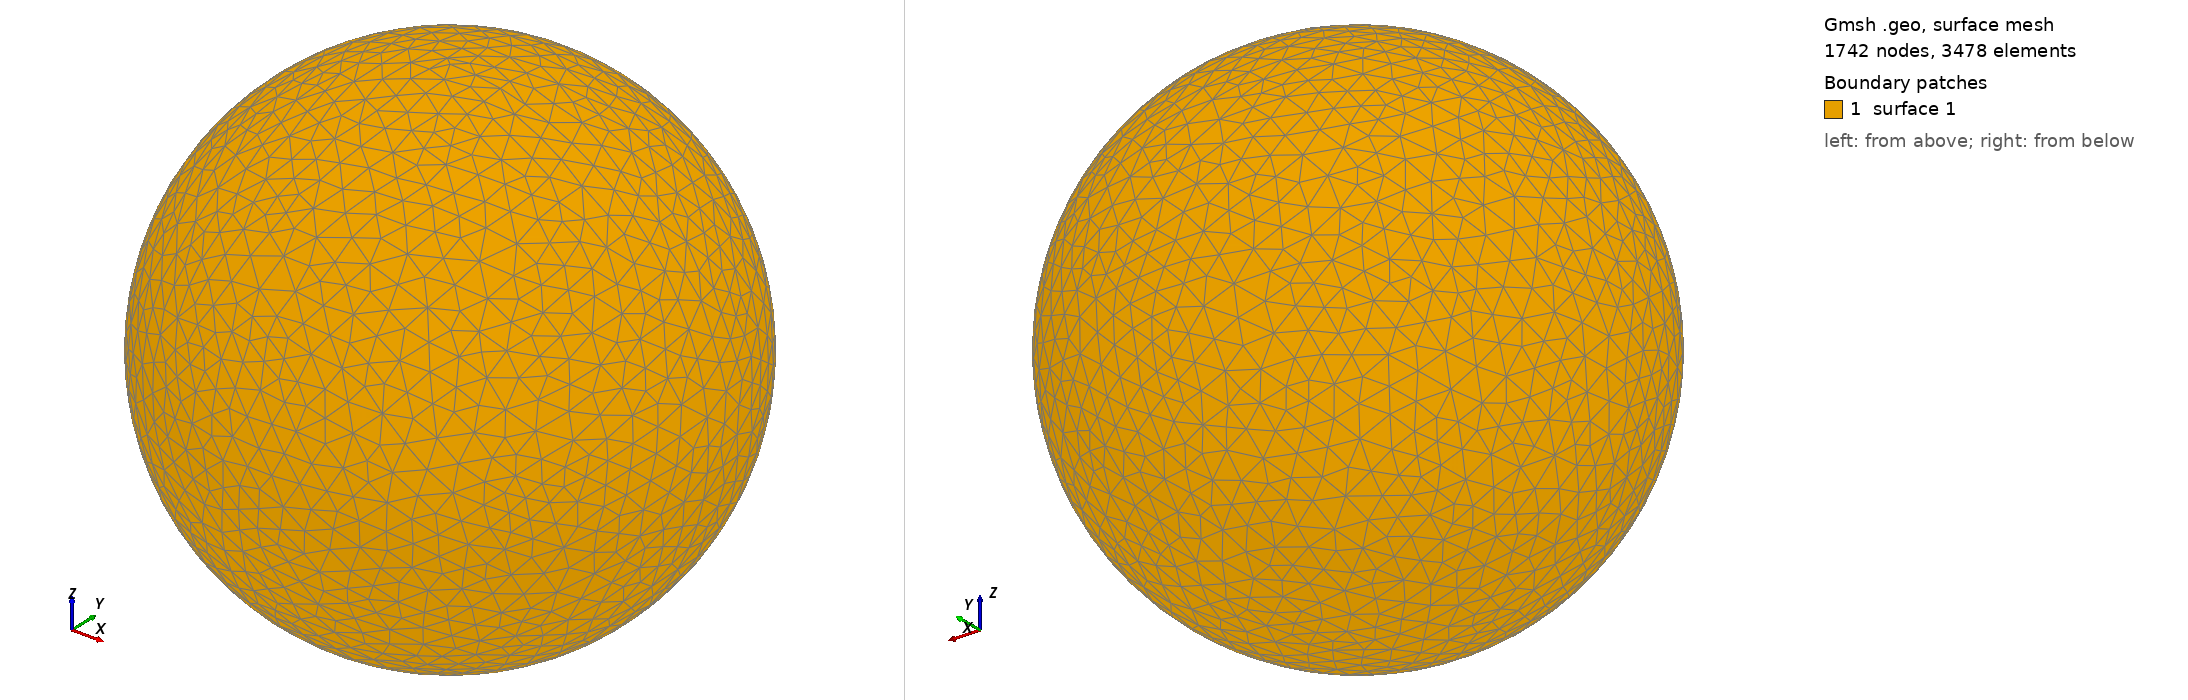

Gmsh geometry script, surface-meshed: 1742 nodes, 3478 surface elements. Boundary patches (legend numbers): 1 surface 1. Left view from above one corner, right view from below the opposite corner. The script declares no physical surfaces, so the legend lists its geometric surfaces. The drawing asked Gmsh for element sizes between 1% and 20% of the model's largest extent; the script's own settings can give other sizes.

=== shot0682.geo (drawn) ===
SetFactory("OpenCASCADE");
Point(1) = {0,0,0,0};
Sphere(1) = {0,0,0,0.00712900};
MeshSize{ PointsOf{ Surface{:}; } } = 0.000712900;
Mesh.ElementOrder=1;
Mesh.Format=39;
